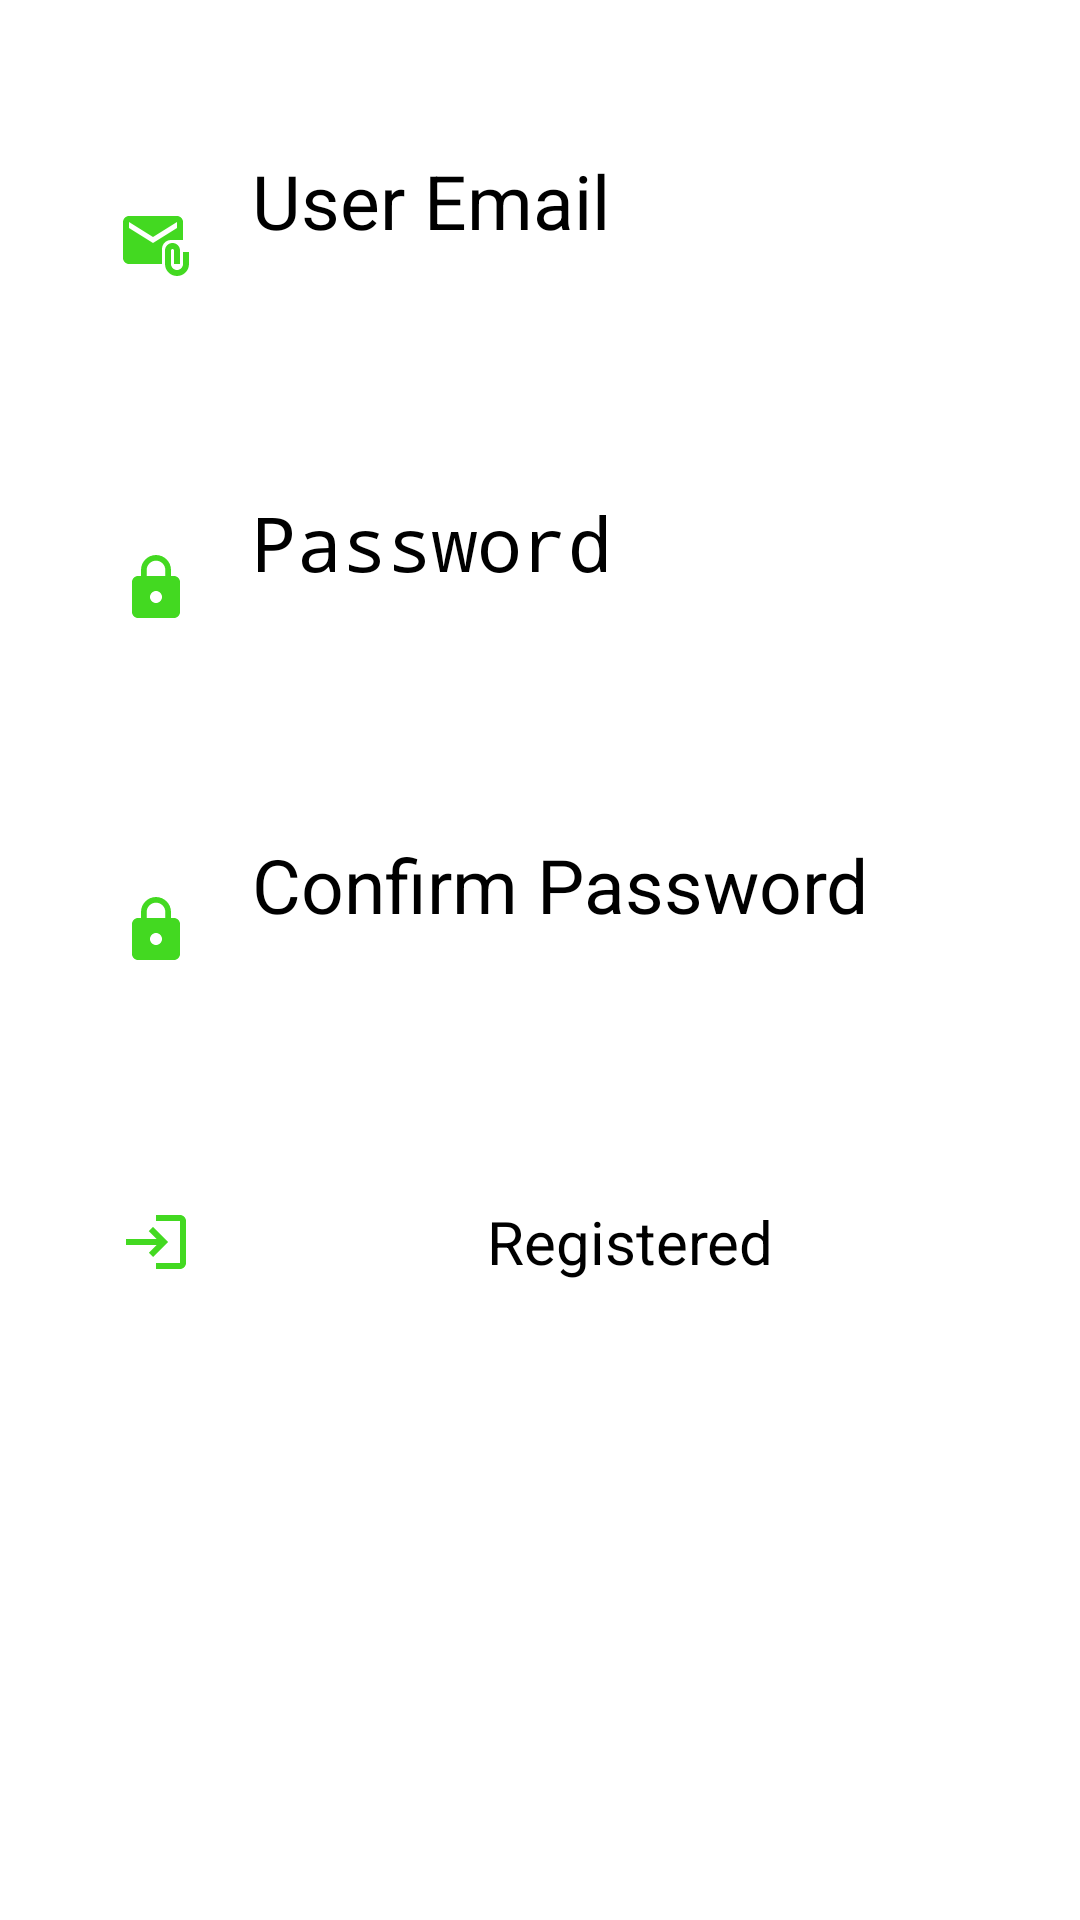

Layout XML and referenced resources for this Android screen:
<!-- AndroidManifest.xml: application theme Theme.MySplashScreen -->
<!-- res/layout/activity_sign_up.xml -->
<?xml version="1.0" encoding="utf-8"?>
<LinearLayout xmlns:android="http://schemas.android.com/apk/res/android"
    xmlns:app="http://schemas.android.com/apk/res-auto"
    xmlns:tools="http://schemas.android.com/tools"
    android:layout_width="match_parent"
    android:layout_height="match_parent"
    android:orientation="vertical"
    tools:context=".SignUpActivity">

    <EditText

        android:id="@+id/text_4_id"
        android:layout_marginTop="50dp"
        android:layout_marginLeft="40dp"
        android:layout_width="336dp"
        android:layout_height="64dp"
        android:ems="10"
        android:hint="User Email"
        android:textColor="@color/black"
        android:textSize="25sp"
        android:inputType="textEmailAddress"
        android:drawablePadding="20dp"
        app:layout_constraintEnd_toEndOf="parent"
        app:layout_constraintHorizontal_bias="0.493"

        android:drawableLeft="@drawable/ic_baseline_attach_email_24"

        app:layout_constraintStart_toStartOf="parent"
        tools:layout_editor_absoluteY="62dp" />

    <EditText
        android:layout_marginTop="50dp"
        android:layout_marginLeft="40dp"
        android:id="@+id/text_5_id"
        android:layout_width="336dp"
        android:layout_height="64dp"
        android:textSize="25sp"
        android:hint="Password"
        android:drawableLeft="@drawable/ic_baseline_lock_24"
        android:drawablePadding="20dp"
        android:inputType="textWebPassword"
        android:textColor="@color/black"
        android:ems="10"

        tools:layout_editor_absoluteX="37dp"
        tools:layout_editor_absoluteY="157dp" />
    <EditText
        android:layout_marginTop="50dp"
        android:layout_marginLeft="40dp"
        android:id="@+id/text_6_id"
        android:layout_width="336dp"
        android:layout_height="64dp"
        android:textSize="25sp"
        android:hint="Confirm Password"
        android:drawableLeft="@drawable/ic_baseline_lock_24"
        android:drawablePadding="20dp"
        android:inputType="text"
        android:textColor="@color/black"
        android:ems="10"

        tools:layout_editor_absoluteX="37dp"
        tools:layout_editor_absoluteY="157dp" />

    <Button
        android:layout_marginLeft="40dp"
        android:layout_marginTop="40dp"
        android:layout_width="336dp"
        android:layout_height="64dp"
        android:id="@+id/button_1_id"
        android:textAllCaps="false"
        android:text="Registered"
        android:textSize="20sp"
        android:gravity="center"
        android:paddingRight="20dp"
        android:drawableLeft="@drawable/ic_baseline_login_24"
        tools:layout_editor_absoluteX="37dp"
        tools:layout_editor_absoluteY="314dp" />
    <ProgressBar
        android:layout_marginTop="20sp"
        android:layout_width="wrap_content"
        android:layout_height="wrap_content"
        android:visibility="gone"
        android:id="@+id/progress_1_id"
        android:layout_gravity="center"/>



</LinearLayout>
<!-- resources referenced by this layout -->
<resources>
  <color name="black">#FF000000</color>
  <!-- drawable ic_baseline_attach_email_24 (drawable) -->
  <vector android:height="24dp" android:tint="#43D921"
      android:viewportHeight="24" android:viewportWidth="24"
      android:width="24dp" xmlns:android="http://schemas.android.com/apk/res/android">
      <path android:fillColor="@android:color/white" android:pathData="M21,10V4c0,-1.1 -0.9,-2 -2,-2H3C1.9,2 1.01,2.9 1.01,4L1,16c0,1.1 0.9,2 2,2h11v-5c0,-1.66 1.34,-3 3,-3H21zM11,11L3,6V4l8,5l8,-5v2L11,11z"/>
      <path android:fillColor="@android:color/white" android:pathData="M21,14v4c0,1.1 -0.9,2 -2,2s-2,-0.9 -2,-2v-4.5c0,-0.28 0.22,-0.5 0.5,-0.5s0.5,0.22 0.5,0.5V18h2v-4.5c0,-1.38 -1.12,-2.5 -2.5,-2.5S15,12.12 15,13.5V18c0,2.21 1.79,4 4,4s4,-1.79 4,-4v-4H21z"/>
  </vector>
  <!-- drawable ic_baseline_lock_24 (drawable) -->
  <vector android:height="24dp" android:tint="#43D921"
      android:viewportHeight="24" android:viewportWidth="24"
      android:width="24dp" xmlns:android="http://schemas.android.com/apk/res/android">
      <path android:fillColor="@android:color/white" android:pathData="M18,8h-1L17,6c0,-2.76 -2.24,-5 -5,-5S7,3.24 7,6v2L6,8c-1.1,0 -2,0.9 -2,2v10c0,1.1 0.9,2 2,2h12c1.1,0 2,-0.9 2,-2L20,10c0,-1.1 -0.9,-2 -2,-2zM12,17c-1.1,0 -2,-0.9 -2,-2s0.9,-2 2,-2 2,0.9 2,2 -0.9,2 -2,2zM15.1,8L8.9,8L8.9,6c0,-1.71 1.39,-3.1 3.1,-3.1 1.71,0 3.1,1.39 3.1,3.1v2z"/>
  </vector>
  <!-- drawable ic_baseline_login_24 (drawable) -->
  <vector android:height="24dp" android:tint="#43D921"
      android:viewportHeight="24" android:viewportWidth="24"
      android:width="24dp" xmlns:android="http://schemas.android.com/apk/res/android">
      <path android:fillColor="@android:color/white" android:pathData="M11,7L9.6,8.4l2.6,2.6H2v2h10.2l-2.6,2.6L11,17l5,-5L11,7zM20,19h-8v2h8c1.1,0 2,-0.9 2,-2V5c0,-1.1 -0.9,-2 -2,-2h-8v2h8V19z"/>
  </vector>
  <style name="Theme.MySplashScreen" parent="Theme.MaterialComponents.DayNight.NoActionBar">
          
          <item name="colorPrimary">@color/purple_200</item>
          <item name="colorPrimaryVariant">@color/purple_700</item>
          <item name="colorOnPrimary">@color/black</item>
          
          <item name="colorSecondary">@color/teal_200</item>
          <item name="colorSecondaryVariant">@color/teal_200</item>
          <item name="colorOnSecondary">@color/black</item>
          
          <item name="android:statusBarColor" tools:targetApi="l">?attr/colorPrimaryVariant</item>
          
      </style>
  <color name="purple_200">#FFBB86FC</color>
  <color name="purple_700">#FF3700B3</color>
  <color name="teal_200">#FF03DAC5</color>
</resources>
